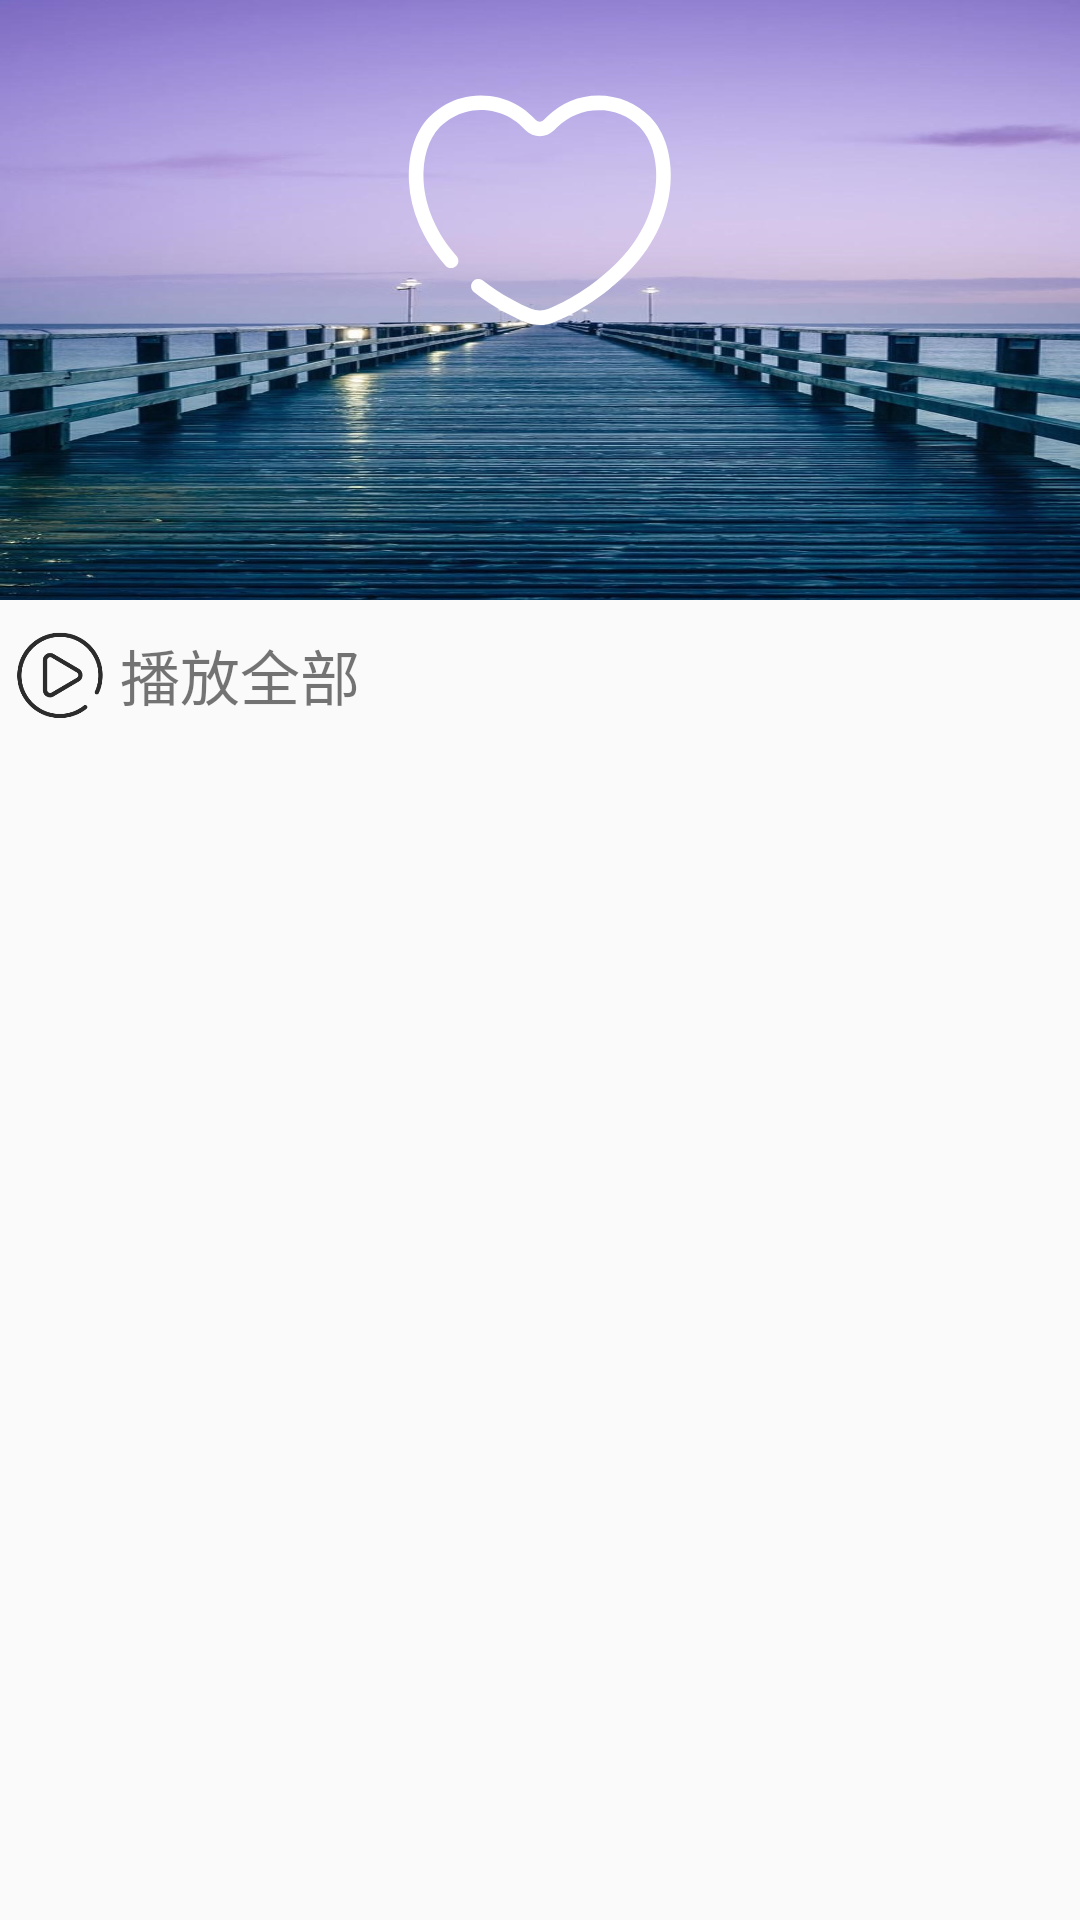

Layout XML and referenced resources for this Android screen:
<!-- AndroidManifest.xml: application theme AppTheme -->
<!-- res/layout/mv_fragment.xml -->
<?xml version="1.0" encoding="utf-8"?>
<LinearLayout
    xmlns:android="http://schemas.android.com/apk/res/android"
    android:layout_width="match_parent"
    android:layout_height="wrap_content"
    android:orientation="vertical">
<RelativeLayout
    android:layout_width="wrap_content"
    android:layout_height="200dp">
    <ImageView
        android:layout_width="match_parent"
        android:layout_height="200dp"
        android:background="@drawable/love_bg"
        android:scaleType="center"/>

    <ImageView
        android:layout_width="wrap_content"
        android:layout_height="100dp"
        android:src="@drawable/max_love"
        android:layout_centerHorizontal="true"
        android:layout_marginTop="20dp"/>
</RelativeLayout>
<LinearLayout
    android:id="@+id/love_playAll"
    android:layout_width="match_parent"
    android:layout_height="wrap_content"
    android:background="?android:attr/selectableItemBackground"
    android:orientation="horizontal">

    <ImageView
        android:layout_width="30dp"
        android:layout_height="30dp"
        android:src="@drawable/ic_mv"
        android:layout_gravity="center_vertical"
        android:layout_marginStart="5dp"
        android:layout_marginLeft="5dp" />

    <TextView
        android:layout_width="match_parent"
        android:layout_height="50dp"
        android:text="播放全部"
        android:gravity="center_vertical"
        android:layout_marginLeft="5dp"
        android:textSize="20sp"/>

</LinearLayout>

    <ListView
        android:id="@+id/love_list"
        android:layout_width="match_parent"
        android:layout_height="match_parent" />

    <TextView
        android:layout_width="match_parent"
        android:layout_height="50dp" />
    <TextView
        android:layout_width="match_parent"
        android:layout_height="50dp" />
    <TextView
        android:layout_width="match_parent"
        android:layout_height="50dp" />
    <TextView
        android:layout_width="match_parent"
        android:layout_height="50dp" />


</LinearLayout>
<!-- resources referenced by this layout -->
<resources>
  <!-- drawable ic_mv: png bitmap (drawable, 10710 bytes) -->
  <!-- drawable love_bg: jpg bitmap (drawable, 156292 bytes) -->
  <!-- drawable max_love: png bitmap (drawable, 10917 bytes) -->
  <style name="AppTheme" parent="Theme.AppCompat.Light.NoActionBar">
          
          
          
          
          <item name="android:windowIsTranslucent">true</item>
      </style>
</resources>
